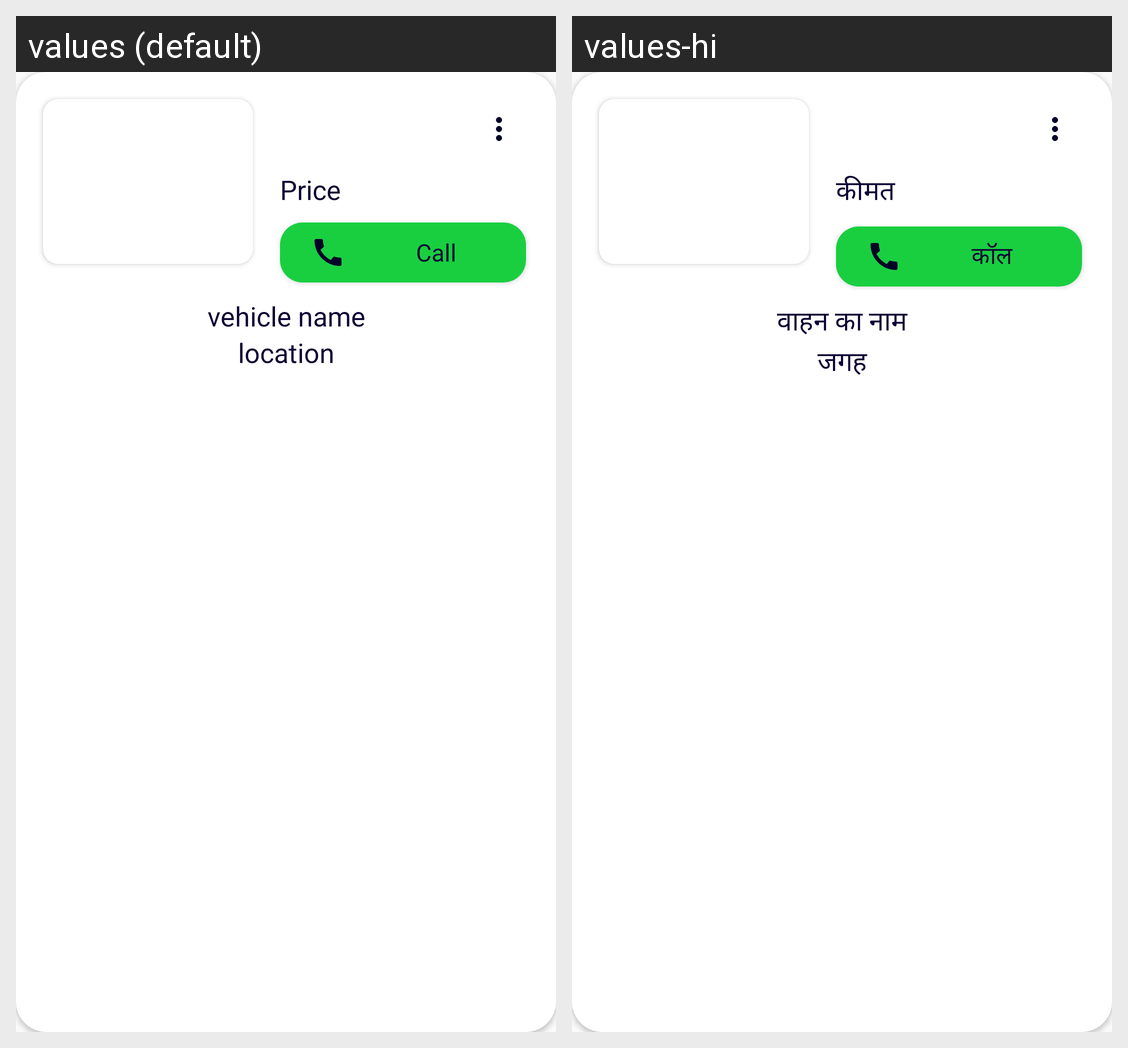

This grid shows one Android layout under two languages. Give, for every string resource on the screen, its name, the default text and each shown locale's text.
Android screen res/layout/transport_admin_layout.xml rendered under 2 locales, left to right: values (default), values-hi. Device: Nexus 5 (rendered at 1080×1920; each locale shown at half size, 540×960, under a caption strip naming it); theme Theme.AgroStore.
Strings drawn on this screen, with the default value and each locale's value (text and hints the layout hard-codes, and strings that could not be matched under every locale, appear in the picture but are not listed):

price
  values: Price
  values-hi: कीमत

call
  values: Call
  values-hi: कॉल

vehicle_name
  values: vehicle name
  values-hi: वाहन का नाम

location
  values: location
  values-hi: जगह
